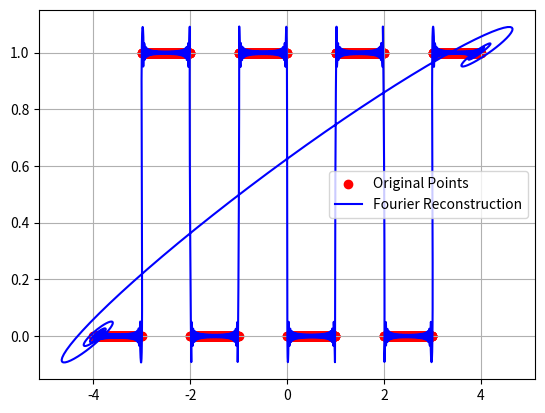
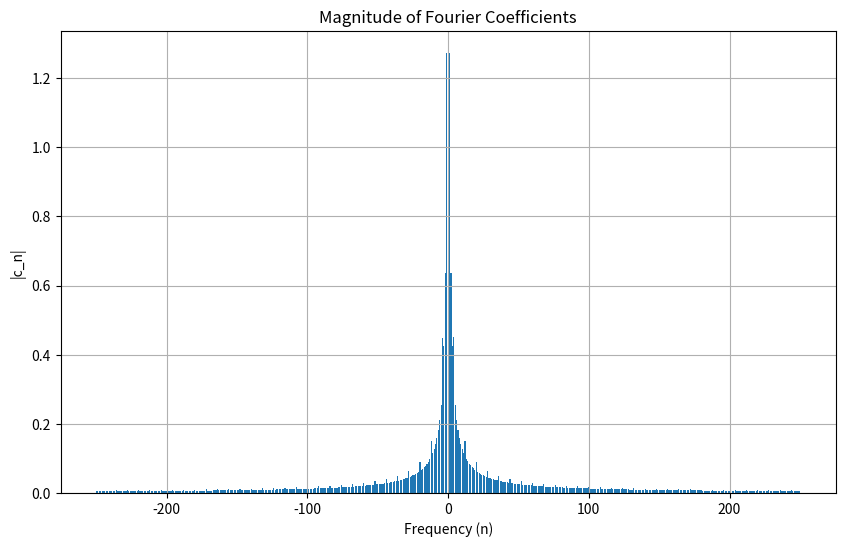

Generate these figures, in order, with matplotlib:
import numpy as np
import matplotlib.pyplot as plt

class FourierSeries:
    def __init__(self, x, y, n=501):
        # Convert input data to numpy arrays
        if isinstance(x, np.ndarray) and isinstance(y, np.ndarray):
            x_array = x.astype(np.float32)
            y_array = y.astype(np.float32)
        elif hasattr(x, 'x') and hasattr(x, 'y'):  # Handle DataFrame input
            x_array = x.x.values.astype(np.float32)
            y_array = x.y.values.astype(np.float32)
        else:
            x_array = np.array(x, dtype=np.float32)
            y_array = np.array(y, dtype=np.float32)
            
        self.data = x_array + 1j * y_array
        self.n = n
        self.deg_start, self.deg_end = self.compute_deg_start_end()
        self.c_n = np.zeros(self.n, dtype=np.complex64)

        self.total_points = len(self.data)
        self.t = np.linspace(0, 1, self.total_points)

        self.series_constant = np.arange(self.deg_start, self.deg_end + 1)
        self.series_constant = np.exp(2j * np.pi * self.series_constant)

    def compute_deg_start_end(self):
        tmp = (self.n - 1) / 2
        start, end = -np.floor(tmp), np.ceil(tmp)
        return int(start), int(end)
    
    def compute_c_n(self, n):
        exp_term = np.exp(-2j * np.pi * n * self.t)
        return np.sum(self.data * exp_term) / self.total_points
        
    def compute_series(self):
        degrees = np.arange(self.deg_start, self.deg_end + 1)
        for i, deg in enumerate(degrees):
            self.c_n[i] = self.compute_c_n(deg)

    def compute_series_value(self, t):
        if not isinstance(t, np.ndarray):
            t = np.array(t, dtype=np.float32)
        
        degrees = np.arange(self.deg_start, self.deg_end + 1)
        result = np.zeros(len(t), dtype=np.complex64)
        
        for i, deg in enumerate(degrees):
            result += self.c_n[i] * np.exp(2j * np.pi * deg * t)
        
        return [result.real, result.imag]

    def return_series(self):
        return self.c_n
    
    def export_series(self):
        return {
            "c_n": self.c_n,
            "deg_start": self.deg_start,
            "deg_end": self.deg_end,
            "n": self.n,
            "total_points": self.total_points,
            "t": self.t,
            "series_constant": self.series_constant
        }
    
    def sample_n(self, n=10000):
        t_smooth = np.linspace(0, 1, n)
        reconstructed_points = self.compute_series_value(t_smooth)
        reconstructed_x, reconstructed_y = reconstructed_points
        return reconstructed_x, reconstructed_y

    def plot_series(self, n=10000, plot_original=True):
        reconstructed_x, reconstructed_y = self.sample_n(n)
        if plot_original:
            plt.scatter(self.data.real, self.data.imag, color='red', label='Original Points')
        plt.plot(reconstructed_x, reconstructed_y, color='blue', label='Fourier Reconstruction')
        plt.legend()
        plt.grid(True)
        plt.savefig("fourier_series.png")

    def prepare_for_manim(self, scale_factor=1):
        """
        Prepare Fourier coefficients for Manim visualization
        Converts numpy arrays to Python native types for JSON serialization
        
        Returns:
            List of tuples (frequency, complex_coefficient) sorted by magnitude
            with coefficients normalized to fit within the Manim screen
        """
        coeffs = []
        for i, idx in enumerate(range(self.n)):
            freq = self.deg_start + i
            if freq == 0:
                continue
            # Convert numpy complex to Python complex number
            coeff_value = complex(self.c_n[i].real, self.c_n[i].imag)
            coeffs.append((freq, coeff_value))
        
        # Sort by magnitude (largest first)
        coeffs.sort(key=lambda x: abs(x[1]), reverse=True)
        
        # Normalize coefficients to ensure they fit within the Manim screen
        # Find the maximum magnitude
        max_magnitude = max(abs(coeff) for _, coeff in coeffs) if coeffs else 1.0 
        
        # Normalize all coefficients
        normalized_coeffs = [(freq, coeff * scale_factor / max_magnitude) 
                             for freq, coeff in coeffs]
        
        return normalized_coeffs
 
    # f(t) = sum_{n = -infty}^{infty} c_n * e^{2pi*i*n*t}
    # integral from 0 to 1 of f(t) * e^(-2pi*i*n*t) dt = c_n


if __name__ == "__main__":
    x = np.linspace(-4, 4 - 1e-8, 2000)
    y = np.floor(x)%2

    fourier = FourierSeries(x, y)
    fourier.compute_series()
    fourier.plot_series(n=10000)
    
    # Plot the histogram of the magnitude of c_n values
    plt.figure(figsize=(10, 6))
    c_n = fourier.return_series()
    c_n_magnitude = np.abs(c_n)
    degrees = np.arange(fourier.deg_start, fourier.deg_end + 1)
    
    plt.bar(degrees, c_n_magnitude)
    plt.grid(True)
    plt.title("Magnitude of Fourier Coefficients")
    plt.xlabel("Frequency (n)")
    plt.ylabel("|c_n|")
    plt.savefig("fourier_coefficients.png")